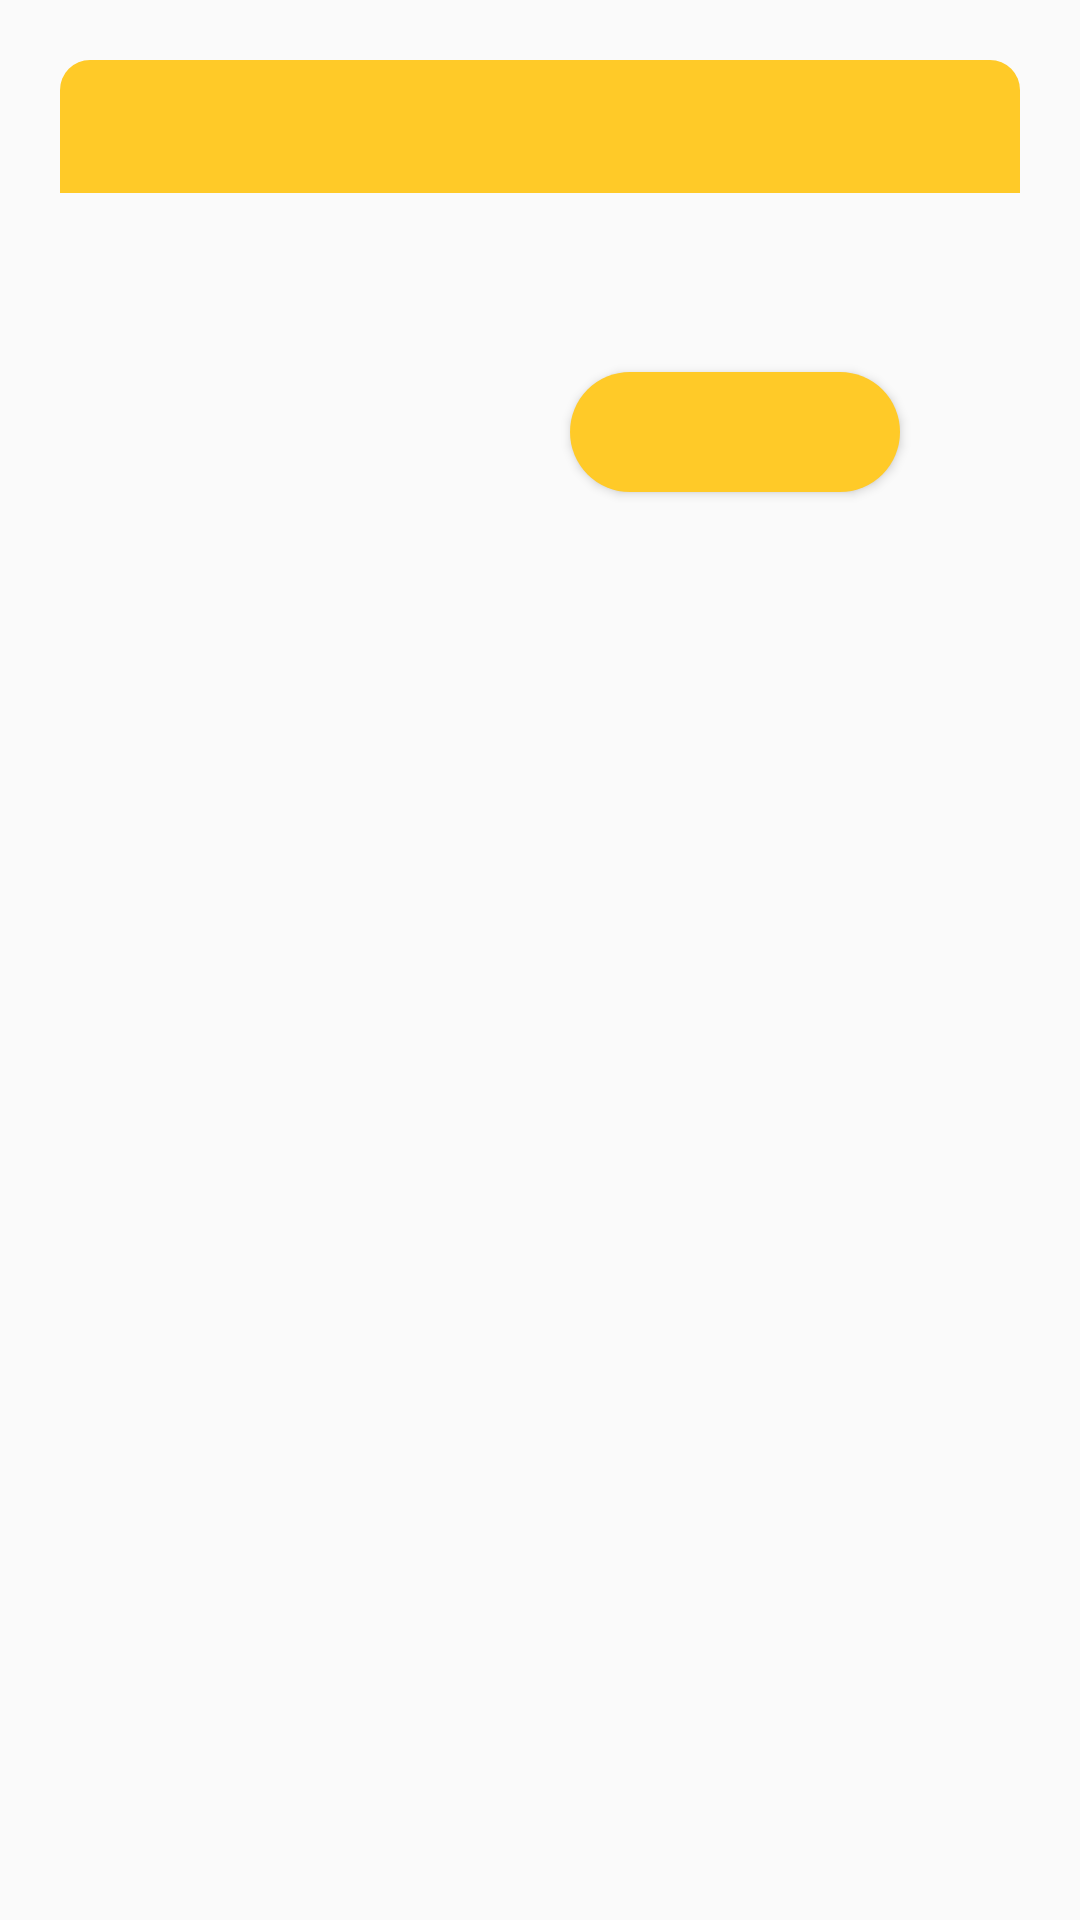

Android layout source for this screen:
<!-- AndroidManifest.xml: application theme AppTheme -->
<!-- res/layout/layout_warning_dialog.xml -->
<?xml version="1.0" encoding="utf-8"?>
<androidx.constraintlayout.widget.ConstraintLayout xmlns:android="http://schemas.android.com/apk/res/android"
    xmlns:app="http://schemas.android.com/apk/res-auto"
    android:id="@+id/layoutDialogContainer"
    android:layout_width="match_parent"
    android:layout_height="wrap_content"
    android:layout_margin="20dp"
    android:padding="20dp"
    >

    <androidx.constraintlayout.widget.ConstraintLayout
        android:id="@+id/layoutDialog"
        android:layout_width="match_parent"
        android:layout_height="wrap_content"
        android:background="@drawable/dialog_background"
        app:layout_constraintTop_toTopOf="parent"
        >
        <TextView
            android:id="@+id/textTitile"
            android:layout_width="match_parent"
            android:layout_height="wrap_content"
            android:background="@drawable/title_warning_background"
            android:padding="10dp"
            android:textColor="@color/white"
            android:textSize="18sp"
            android:textStyle="bold"
            app:layout_constraintTop_toTopOf="parent"
            />

        <ImageView
            android:id="@+id/imageIcon"
            android:layout_width="25dp"
            android:layout_height="25dp"
            android:layout_marginEnd="10dp"
            android:layout_marginRight="10dp"
            android:contentDescription="@string/app_name"
            app:tint="@color/white"
            app:layout_constraintBottom_toBottomOf="@id/textTitile"
            app:layout_constraintEnd_toEndOf="parent"
            app:layout_constraintTop_toTopOf="@id/textTitile"
            />

        <TextView
            android:id="@+id/textMessage"
            android:layout_width="match_parent"
            android:layout_height="wrap_content"
            android:layout_marginStart="20dp"
            android:layout_marginTop="18dp"
            android:layout_marginEnd="20dp"
            android:layout_marginBottom="40dp"
            android:textColor="@color/blacks"
            android:textSize="16sp"
            app:layout_constraintBottom_toBottomOf="parent"
            app:layout_constraintTop_toBottomOf="@id/textTitile"
            />
    </androidx.constraintlayout.widget.ConstraintLayout>

    <Button
        android:id="@+id/buttonNo"
        android:layout_width="0dp"
        android:layout_height="40dp"
        android:layout_marginStart="40dp"
        android:layout_marginEnd="10dp"
        android:background="@drawable/button_no_background"
        android:textColor="@color/white"
        android:textSize="14sp"
        app:layout_constraintBottom_toBottomOf="@id/layoutDialog"
        app:layout_constraintStart_toStartOf="parent"
        app:layout_constraintEnd_toStartOf="@id/buttonYes"
        app:layout_constraintTop_toBottomOf="@id/layoutDialog"
        android:layout_marginLeft="40dp"
        android:layout_marginRight="10dp" />

    <Button
        android:id="@+id/buttonYes"
        android:layout_width="0dp"
        android:layout_height="40dp"
        android:layout_marginStart="10dp"
        android:layout_marginEnd="40dp"
        android:background="@drawable/button_yes_background"
        android:textColor="@color/white"
        android:textSize="14sp"
        app:layout_constraintBottom_toBottomOf="@id/layoutDialog"
        app:layout_constraintEnd_toEndOf="parent"
        app:layout_constraintStart_toEndOf="@id/buttonNo"
        app:layout_constraintTop_toBottomOf="@id/layoutDialog"
        android:layout_marginLeft="40dp"
        android:layout_marginRight="10dp" />

</androidx.constraintlayout.widget.ConstraintLayout>
<!-- resources referenced by this layout -->
<resources>
  <color name="blacks">#FF000000</color>
  <color name="white">#FFFFFFFF</color>
  <!-- drawable button_yes_background (drawable) -->
  <?xml version="1.0" encoding="utf-8"?>
  <shape xmlns:android="http://schemas.android.com/apk/res/android"
      android:shape="rectangle">
      <solid android:color="@color/coloryellow"/>
      <corners android:radius="20dp"/>
  
  </shape>
  <!-- drawable title_warning_background (drawable) -->
  <?xml version="1.0" encoding="utf-8"?>
  <shape xmlns:android="http://schemas.android.com/apk/res/android"
      android:shape="rectangle">
      <solid android:color="@color/coloryellow"/>
      <corners android:topLeftRadius="10dp"
          android:topRightRadius="10dp"/>
  
  </shape>
  <string name="app_name">Feedie Food Rescue</string>
  <style name="AppTheme" parent="Theme.AppCompat.Light.NoActionBar">
          
          <item name="colorPrimary">@color/colorPrimary</item>
          <item name="colorPrimaryDark">@color/coloryellow</item>
          <item name="colorAccent">@color/coloryellow</item>
  
      </style>
  <color name="coloryellow">#ffca28</color>
  <color name="colorPrimary">#6200EE</color>
</resources>
